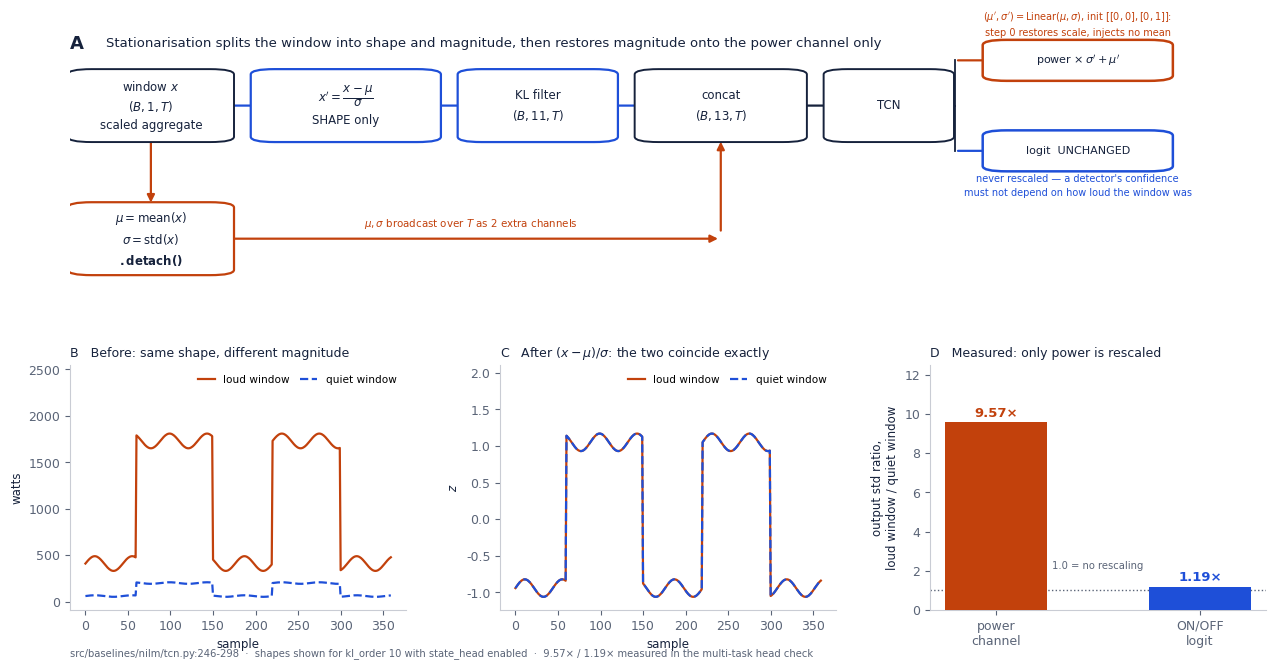

The matplotlib source for this figure: (Note: this script raises an exception after producing the figure.)
"""Schematic of NILMFormer-style stationarisation, as implemented in TCN_NILM.forward.

`stationarize` separates a window's SHAPE from its MAGNITUDE: the window is instance-
normalised, the TCN sees only the shape, and the two statistics are handed back as data
rather than as scale. The subtlety worth drawing is the ASYMMETRIC output path -- the
window's scale is restored onto the power channel only, never onto the ON/OFF logit,
because a detector's confidence must not depend on how loud the window happened to be.

Panels:
  A  the pipeline, with tensor shapes at each hop (kl_order 10, state_head on)
  B  two windows of identical shape and different magnitude, before normalisation
  C  the same two after normalisation -- the TCN cannot tell them apart
  D  the measured consequence: de-stationarisation rescales power 9.57x between a loud
     and a quiet window, and leaves the logit essentially untouched (1.19x)

Source: src/baselines/nilm/tcn.py:246-298. The 9.57 / 1.19 figures are from the
multi-task head verification run, check 3.
"""

import numpy as np
import matplotlib
matplotlib.use("Agg")
import matplotlib.pyplot as plt
from matplotlib.patches import FancyBboxPatch, FancyArrowPatch

SHAPE = "#1E4FD8"     # the normalised signal path
MAG = "#C2410C"       # the statistics path
INK = "#16223C"
MUTED = "#5A6477"
BG = "#FFFFFF"

plt.rcParams.update({
    "font.family": "DejaVu Sans", "font.size": 9,
    "axes.edgecolor": "#C9CCD4", "axes.labelcolor": INK,
    "xtick.color": MUTED, "ytick.color": MUTED,
})


def box(ax, x, y, w, h, text, color, lw=1.6, fs=8.5, fc=None, ls="-"):
    ax.add_patch(FancyBboxPatch(
        (x, y), w, h, boxstyle="round,pad=0.012,rounding_size=0.02",
        linewidth=lw, edgecolor=color, facecolor=fc or "#FFFFFF",
        linestyle=ls, zorder=3))
    ax.text(x + w / 2, y + h / 2, text, ha="center", va="center",
            fontsize=fs, color=INK, zorder=4, linespacing=1.45)


def arrow(ax, x0, y0, x1, y1, color, label=None, lw=1.6, rad=0.0, dy=0.03):
    ax.add_patch(FancyArrowPatch(
        (x0, y0), (x1, y1), arrowstyle="-|>", mutation_scale=11,
        linewidth=lw, color=color, zorder=2,
        connectionstyle=f"arc3,rad={rad}"))
    if label:
        ax.text((x0 + x1) / 2, (y0 + y1) / 2 + dy, label, ha="center", va="bottom",
                fontsize=7.4, color=color, zorder=4)


def panel_a(ax):
    ax.set_xlim(0, 1); ax.set_ylim(0, 1); ax.axis("off")

    yS, yM, h = 0.60, 0.10, 0.25          # shape lane, magnitude lane, box height
    cS, cM = yS + h / 2, yM + h / 2

    box(ax, 0.010, yS, 0.115, h, "window $x$\n$(B,1,T)$\nscaled aggregate", INK, lw=1.4)
    arrow(ax, 0.127, cS, 0.163, cS, SHAPE)
    box(ax, 0.163, yS, 0.135, h,
        r"$x' = \dfrac{x-\mu}{\sigma}$" + "\nSHAPE only", SHAPE)
    arrow(ax, 0.300, cS, 0.336, cS, SHAPE)
    box(ax, 0.336, yS, 0.110, h, "KL filter\n$(B,11,T)$", SHAPE)
    arrow(ax, 0.448, cS, 0.484, cS, SHAPE)
    box(ax, 0.484, yS, 0.120, h, "concat\n$(B,13,T)$", INK, lw=1.4)
    arrow(ax, 0.606, cS, 0.642, cS, INK)
    box(ax, 0.642, yS, 0.085, h, "TCN", INK, lw=1.4)

    # magnitude lane: branch down, travel right, rejoin at concat
    arrow(ax, 0.0675, yS, 0.0675, yM + h, MAG)
    box(ax, 0.010, yM, 0.115, h,
        r"$\mu=\mathrm{mean}(x)$" + "\n" + r"$\sigma=\mathrm{std}(x)$"
        + "\n" + r"$\mathbf{.detach()}$", MAG, lw=1.6)
    arrow(ax, 0.127, cM, 0.544, cM, MAG,
          label=r"$\mu,\sigma$ broadcast over $T$ as 2 extra channels", dy=0.03)
    arrow(ax, 0.544, cM + 0.02, 0.544, yS, MAG)

    # output split
    ax.plot([0.740, 0.740], [cS - 0.170, cS + 0.170], color=INK, lw=1.3, zorder=2)
    ax.plot([0.727, 0.740], [cS, cS], color=INK, lw=1.3, zorder=2)
    arrow(ax, 0.740, cS + 0.170, 0.775, cS + 0.170, MAG)
    arrow(ax, 0.740, cS - 0.170, 0.775, cS - 0.170, SHAPE)

    box(ax, 0.775, cS + 0.105, 0.135, 0.130,
        r"power $\times\,\sigma' + \mu'$", MAG, lw=1.8, fs=8)
    box(ax, 0.775, cS - 0.235, 0.135, 0.130, "logit  UNCHANGED", SHAPE, lw=1.8, fs=8)

    ax.text(0.8425, cS + 0.255,
            r"$(\mu',\sigma')=\mathrm{Linear}(\mu,\sigma)$, init $[[0,0],[0,1]]$:"
            "\nstep 0 restores scale, injects no mean",
            ha="center", va="bottom", fontsize=7.0, color=MAG, linespacing=1.5)
    ax.text(0.8425, cS - 0.255,
            "never rescaled \u2014 a detector's confidence\n"
            "must not depend on how loud the window was",
            ha="center", va="top", fontsize=7.0, color=SHAPE, linespacing=1.5)

    ax.text(0.0, 0.99, "A", fontsize=13, fontweight="bold", color=INK, va="top")
    ax.text(0.030, 0.985,
            "Stationarisation splits the window into shape and magnitude, then restores "
            "magnitude onto the power channel only",
            fontsize=9.5, color=INK, va="top")


def _demo():
    t = np.arange(360)
    base = np.zeros_like(t, dtype=float)
    base[60:150] = 1.0
    base[220:300] = 1.0
    base += 0.06 * np.sin(t / 7.0)
    return t, 140 * base + 60, 1320 * base + 410


def panel_bc(axB, axC):
    t, quiet, loud = _demo()
    specs = (
        (axB, quiet, loud, "B   Before: same shape, different magnitude", "watts"),
        (axC, (quiet - quiet.mean()) / quiet.std(),
         (loud - loud.mean()) / loud.std(),
         r"C   After $(x-\mu)/\sigma$: the two coincide exactly", "$z$"),
    )
    for ax, a, b, title, ylab in specs:
        ax.plot(t, b, color=MAG, lw=1.6, label="loud window")
        ax.plot(t, a, color=SHAPE, lw=1.6, ls="--", label="quiet window")
        ax.set_title(title, fontsize=9, color=INK, loc="left", pad=6)
        ax.set_ylabel(ylab, fontsize=8.5)
        ax.set_xlabel("sample", fontsize=8.5)
        lo, hi = min(a.min(), b.min()), max(a.max(), b.max())
        ax.set_ylim(lo - 0.08 * (hi - lo), hi + 0.42 * (hi - lo))
        for sp in ("top", "right"):
            ax.spines[sp].set_visible(False)
        ax.legend(frameon=False, fontsize=7.6, loc="upper right", ncol=2,
                  handlelength=1.6, columnspacing=1.0)


def panel_d(ax):
    vals, cols = [9.57, 1.19], [MAG, SHAPE]
    ax.bar(["power\nchannel", "ON/OFF\nlogit"], vals, color=cols, width=0.5, zorder=3)
    for i, v in enumerate(vals):
        ax.text(i, v + 0.3, f"{v:.2f}\u00d7", ha="center", fontsize=9.5,
                color=cols[i], fontweight="bold")
    ax.axhline(1.0, color=MUTED, lw=1.0, ls=":", zorder=2)
    ax.text(0.5, 2.1, "1.0 = no rescaling", fontsize=7.2, color=MUTED, ha="center")
    ax.set_ylim(0, 12.5)
    ax.set_ylabel("output std ratio,\nloud window / quiet window", fontsize=8.5)
    ax.set_title("D   Measured: only power is rescaled", fontsize=9, color=INK,
                 loc="left", pad=6)
    for sp in ("top", "right"):
        ax.spines[sp].set_visible(False)


def main():
    fig = plt.figure(figsize=(13.0, 6.6), facecolor=BG)
    gs = fig.add_gridspec(2, 3, height_ratios=[1.0, 0.92],
                          hspace=0.26, wspace=0.28,
                          left=0.055, right=0.975, top=0.96, bottom=0.085)
    panel_a(fig.add_subplot(gs[0, :]))
    panel_bc(fig.add_subplot(gs[1, 0]), fig.add_subplot(gs[1, 1]))
    panel_d(fig.add_subplot(gs[1, 2]))

    fig.text(0.055, 0.015,
             "src/baselines/nilm/tcn.py:246-298  ·  shapes shown for kl_order 10 with "
             "state_head enabled  ·  9.57× / 1.19× measured in the multi-task head check",
             fontsize=7.2, color=MUTED)

    for ext in ("png", "pdf"):
        fig.savefig(f"figures/fig_stationarize.{ext}", dpi=200,
                    facecolor=BG, bbox_inches="tight")
    print("wrote figures/fig_stationarize.png / .pdf")


if __name__ == "__main__":
    main()
